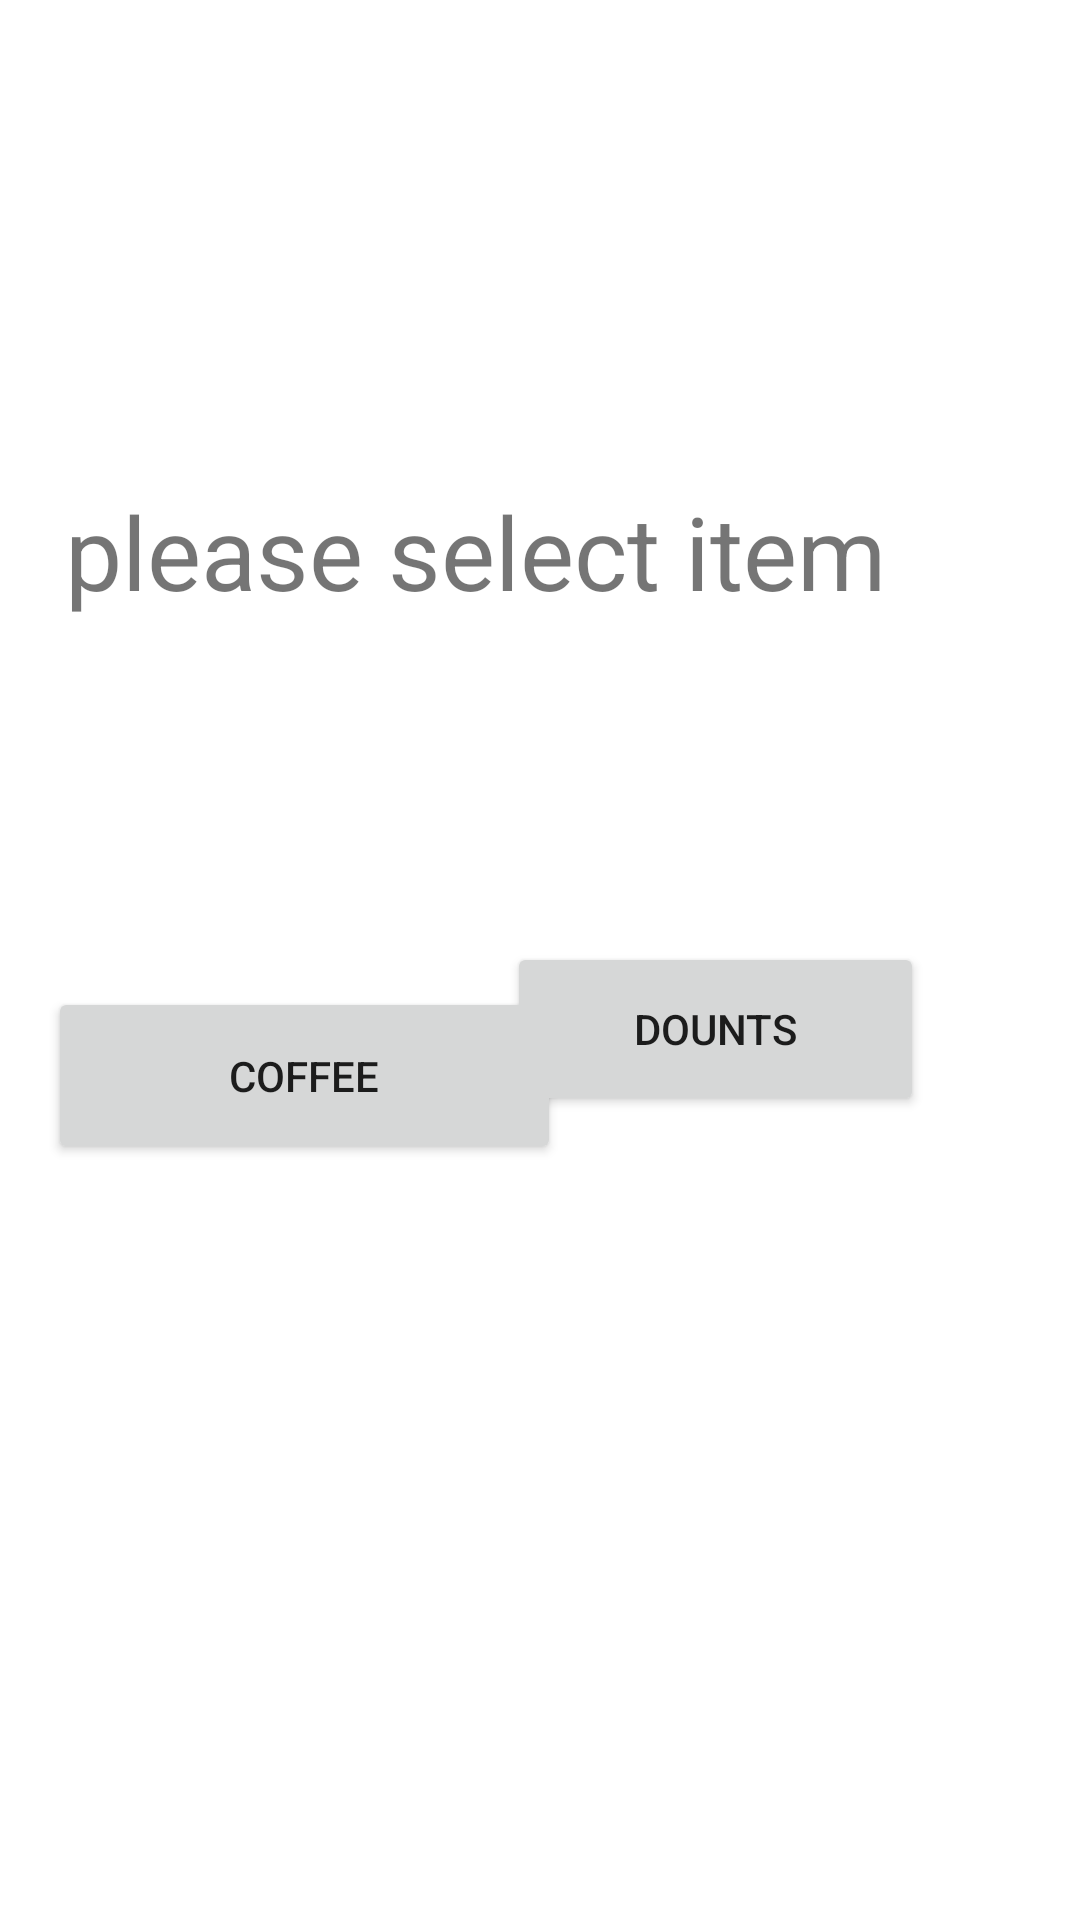

The Android layout XML behind this screen, and the referenced resources:
<!-- AndroidManifest.xml: application theme Theme.CoffeeAndDounts -->
<!-- res/layout/activity_main.xml -->
<?xml version="1.0" encoding="utf-8"?>
<androidx.constraintlayout.widget.ConstraintLayout xmlns:android="http://schemas.android.com/apk/res/android"
    xmlns:app="http://schemas.android.com/apk/res-auto"
    xmlns:tools="http://schemas.android.com/tools"
    android:id="@+id/pc"
    android:layout_width="match_parent"
    android:layout_height="match_parent"
    tools:context=".MainActivity">

    <Button
        android:id="@+id/bt1"
        android:layout_width="171dp"
        android:layout_height="59dp"
        android:layout_marginStart="16dp"
        android:layout_marginTop="168dp"
        android:text="Coffee"
        app:layout_constraintBottom_toBottomOf="parent"
        app:layout_constraintStart_toStartOf="parent"
        app:layout_constraintTop_toTopOf="@+id/textView"
        app:layout_constraintVertical_bias="0.0" />

    <Button
        android:id="@+id/bt2"
        android:layout_width="139dp"
        android:layout_height="58dp"
        android:layout_marginEnd="52dp"
        android:text="Dounts"
        app:layout_constraintBottom_toBottomOf="parent"
        app:layout_constraintEnd_toEndOf="parent"
        app:layout_constraintHorizontal_bias="1.0"
        app:layout_constraintStart_toEndOf="@+id/bt1"
        app:layout_constraintTop_toBottomOf="@+id/textView"
        app:layout_constraintVertical_bias="0.23" />

    <TextView
        android:id="@+id/textView"
        android:layout_width="305dp"
        android:layout_height="73dp"
        android:text="please select item"
        android:textSize="34sp"
        app:layout_constraintBottom_toBottomOf="parent"
        app:layout_constraintEnd_toEndOf="parent"
        app:layout_constraintHorizontal_bias="0.396"
        app:layout_constraintStart_toStartOf="parent"
        app:layout_constraintTop_toTopOf="parent"
        app:layout_constraintVertical_bias="0.284" />

    <FrameLayout
        android:id="@+id/fra"
        android:layout_width="284dp"
        android:layout_height="160dp"
        app:layout_constraintBottom_toBottomOf="parent"
        app:layout_constraintEnd_toEndOf="parent"
        app:layout_constraintStart_toStartOf="parent"
        app:layout_constraintTop_toBottomOf="@+id/bt1">

    </FrameLayout>

</androidx.constraintlayout.widget.ConstraintLayout>
<!-- resources referenced by this layout -->
<resources>
  <style name="Theme.CoffeeAndDounts" parent="Theme.MaterialComponents.DayNight.DarkActionBar">
          
          <item name="colorPrimary">@color/purple_500</item>
          <item name="colorPrimaryVariant">@color/purple_700</item>
          <item name="colorOnPrimary">@color/white</item>
          
          <item name="colorSecondary">@color/teal_200</item>
          <item name="colorSecondaryVariant">@color/teal_700</item>
          <item name="colorOnSecondary">@color/black</item>
          
          <item name="android:statusBarColor">?attr/colorPrimaryVariant</item>
          
      </style>
  <!-- not gathered from this repository: default colours our renderer supplied (Android Studio template values) -->
  <color name="purple_500">#FF6200EE</color>
  <color name="purple_700">#FF3700B3</color>
  <color name="teal_200">#FF03DAC5</color>
  <color name="teal_700">#FF018786</color>
  <color name="black">#FF000000</color>
  <color name="white">#FFFFFFFF</color>
</resources>
